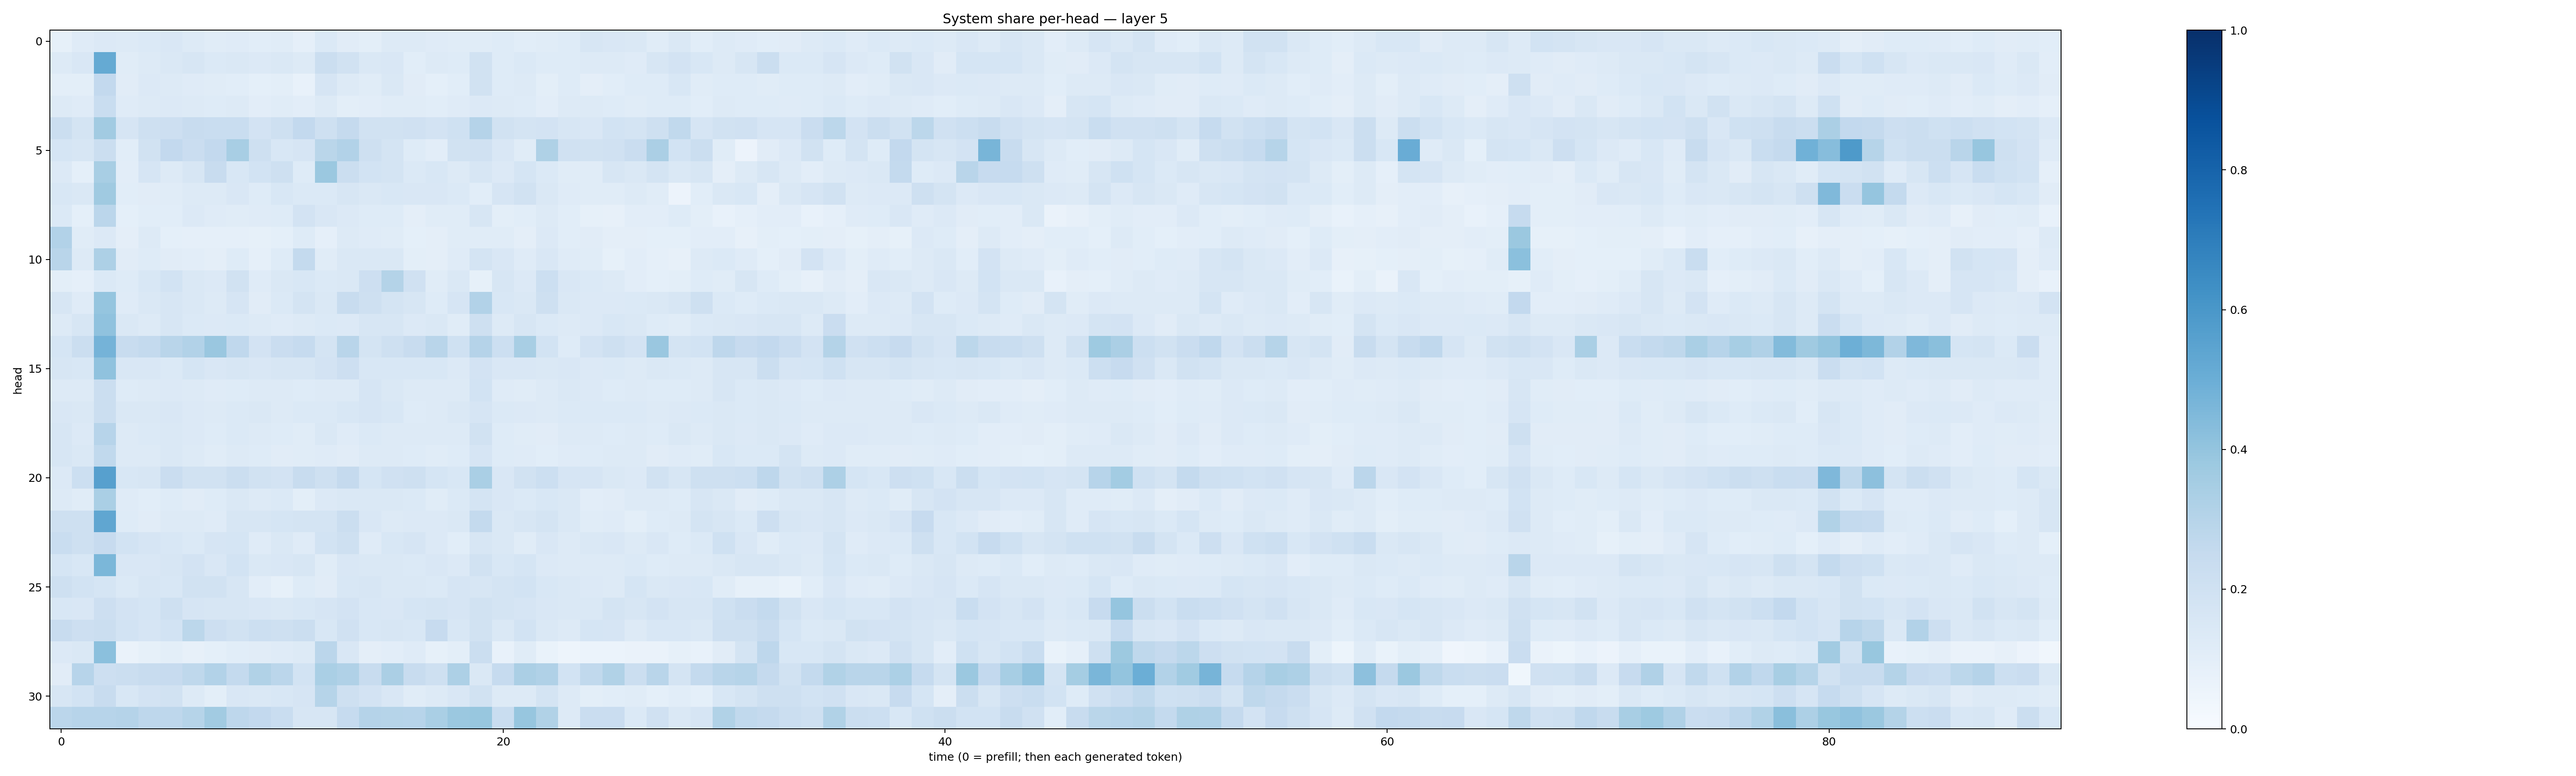

Source data for this figure (header and first rows):
0.08545908, 0.12071046, 0.13412179, 0.12925555, 0.13768741, 0.1486442, 0.12571739, 0.11669041, 0.118607655, 0.1057467, 0.11484595, 0.08842155, 0.14022596, 0.11211462, 0.09925376, 0.12646948, 0.12833466, 0.118097425, 0.11381191, 0.1141179, 0.12471933, 0.10852066, 0.11708859, 0.12435399
0.1278, 0.1488, 0.5163, 0.1152, 0.1294, 0.1432, 0.1592, 0.1368, 0.1448, 0.1362, 0.145, 0.1316, 0.2201, 0.192, 0.1484, 0.1485, 0.1086, 0.1317, 0.1227, 0.1945, 0.1216, 0.1391, 0.1229, 0.1237
0.1011, 0.101, 0.2583, 0.1129, 0.1347, 0.131, 0.121, 0.1133, 0.1059, 0.09369, 0.09809, 0.0724, 0.1676, 0.1291, 0.117, 0.1463, 0.1109, 0.09256, 0.1085, 0.1947, 0.1241, 0.1301, 0.09901, 0.1212
0.1295, 0.1197, 0.2324, 0.1197, 0.1281, 0.1361, 0.1264, 0.1246, 0.1257, 0.1022, 0.1149, 0.1046, 0.1267, 0.09924, 0.1023, 0.1152, 0.1133, 0.1064, 0.118, 0.1362, 0.1259, 0.1239, 0.1032, 0.1254
0.2254, 0.1797, 0.363, 0.1667, 0.2051, 0.2124, 0.2387, 0.2316, 0.2319, 0.1813, 0.2072, 0.2597, 0.2059, 0.2513, 0.1928, 0.1949, 0.1983, 0.1819, 0.2002, 0.3037, 0.1918, 0.1722, 0.1817, 0.1637
0.1703, 0.1595, 0.2195, 0.1086, 0.1894, 0.2582, 0.2294, 0.2581, 0.3405, 0.207, 0.1532, 0.1648, 0.2887, 0.3089, 0.2051, 0.1761, 0.1247, 0.1048, 0.1919, 0.1962, 0.149, 0.1141, 0.3241, 0.1959
0.1356, 0.09293, 0.3417, 0.1045, 0.1677, 0.1261, 0.1632, 0.2417, 0.1529, 0.1851, 0.2087, 0.1227, 0.3792, 0.224, 0.1843, 0.174, 0.1402, 0.1533, 0.1255, 0.1626, 0.1351, 0.1709, 0.1387, 0.1139
0.1524, 0.1416, 0.3711, 0.1078, 0.1117, 0.115, 0.1268, 0.1287, 0.1499, 0.1222, 0.1559, 0.1389, 0.1388, 0.1619, 0.1481, 0.154, 0.151, 0.1497, 0.1379, 0.107, 0.1677, 0.188, 0.1479, 0.1197
0.1382, 0.09239, 0.2821, 0.09172, 0.1066, 0.1089, 0.1362, 0.1182, 0.1163, 0.1181, 0.1219, 0.1806, 0.1518, 0.1329, 0.1213, 0.1249, 0.09705, 0.1162, 0.1147, 0.164, 0.1006, 0.1083, 0.1261, 0.106
0.309, 0.1151, 0.1349, 0.09489, 0.1279, 0.09272, 0.08929, 0.08731, 0.08975, 0.08579, 0.09075, 0.1237, 0.08884, 0.1275, 0.1193, 0.1158, 0.09257, 0.09566, 0.1141, 0.1138, 0.1142, 0.09447, 0.1352, 0.1058
0.2894, 0.1268, 0.3258, 0.1118, 0.1225, 0.111, 0.1016, 0.09445, 0.1221, 0.08743, 0.1244, 0.2546, 0.1144, 0.1477, 0.1467, 0.1482, 0.1004, 0.09624, 0.1207, 0.1785, 0.1506, 0.1204, 0.152, 0.1206
0.1012, 0.0881, 0.14, 0.1233, 0.156, 0.1847, 0.1424, 0.1362, 0.1899, 0.1185, 0.1461, 0.1546, 0.1399, 0.1446, 0.2123, 0.3053, 0.1954, 0.1169, 0.1481, 0.08283, 0.1632, 0.1364, 0.2179, 0.1495
0.1587, 0.1172, 0.3983, 0.1182, 0.1423, 0.1602, 0.1479, 0.1314, 0.1672, 0.1129, 0.1403, 0.1744, 0.1414, 0.2356, 0.2066, 0.1764, 0.1563, 0.1242, 0.1656, 0.3094, 0.1538, 0.1413, 0.2092, 0.148
0.1324, 0.1585, 0.4087, 0.1429, 0.1313, 0.158, 0.14, 0.1361, 0.138, 0.129, 0.1172, 0.1271, 0.1394, 0.1359, 0.1564, 0.1636, 0.1335, 0.1482, 0.1153, 0.2075, 0.1278, 0.1592, 0.1369, 0.1301
0.171, 0.2245, 0.476, 0.2371, 0.2574, 0.2893, 0.3113, 0.3865, 0.2672, 0.183, 0.2287, 0.2488, 0.1771, 0.2915, 0.1782, 0.2081, 0.2366, 0.2916, 0.2015, 0.3044, 0.2166, 0.34, 0.1846, 0.1233
0.1596, 0.1549, 0.4089, 0.1505, 0.1491, 0.1394, 0.1682, 0.1511, 0.1579, 0.1512, 0.1602, 0.1578, 0.1828, 0.2131, 0.1548, 0.1536, 0.1531, 0.1561, 0.1354, 0.1803, 0.1496, 0.1509, 0.1423, 0.1521
0.1313, 0.1275, 0.223, 0.1222, 0.1278, 0.1355, 0.1304, 0.1211, 0.1249, 0.1287, 0.1258, 0.1241, 0.1315, 0.1275, 0.166, 0.148, 0.1268, 0.1276, 0.1296, 0.1872, 0.1208, 0.1151, 0.1264, 0.1458
0.1501, 0.1464, 0.2251, 0.1416, 0.1446, 0.1511, 0.1337, 0.1324, 0.1399, 0.1412, 0.1301, 0.1381, 0.1402, 0.1543, 0.1642, 0.1559, 0.1248, 0.1297, 0.1452, 0.1678, 0.1383, 0.1352, 0.1283, 0.138
0.1578, 0.1335, 0.2965, 0.1282, 0.1374, 0.1477, 0.1347, 0.1212, 0.1379, 0.1313, 0.1248, 0.1171, 0.1418, 0.1192, 0.1372, 0.1323, 0.127, 0.1292, 0.1279, 0.1882, 0.1242, 0.1167, 0.1122, 0.1255
0.1575, 0.1431, 0.2628, 0.1322, 0.1272, 0.1429, 0.1262, 0.1147, 0.1304, 0.1214, 0.1132, 0.1152, 0.1172, 0.1103, 0.1257, 0.1279, 0.1214, 0.1171, 0.1241, 0.168, 0.1221, 0.1186, 0.1066, 0.1205
0.134, 0.2186, 0.5598, 0.1532, 0.1579, 0.2283, 0.1905, 0.1937, 0.2226, 0.1899, 0.1836, 0.2406, 0.2058, 0.2527, 0.1696, 0.196, 0.2078, 0.1682, 0.1542, 0.3371, 0.1492, 0.1908, 0.2153, 0.1651
0.1271, 0.116, 0.3365, 0.118, 0.1088, 0.1225, 0.1115, 0.1214, 0.1466, 0.1307, 0.1384, 0.09963, 0.1344, 0.1423, 0.1449, 0.1455, 0.1392, 0.1159, 0.1396, 0.1724, 0.1505, 0.1405, 0.1562, 0.1471
0.2069, 0.2076, 0.5336, 0.1242, 0.112, 0.1323, 0.1251, 0.1207, 0.157, 0.1601, 0.1701, 0.1783, 0.1768, 0.2258, 0.1523, 0.1312, 0.1341, 0.1348, 0.1446, 0.2543, 0.1449, 0.1637, 0.1732, 0.1467
0.2315, 0.2069, 0.2441, 0.1871, 0.1643, 0.1543, 0.1391, 0.166, 0.1683, 0.1181, 0.1428, 0.1178, 0.1855, 0.2056, 0.1205, 0.153, 0.1649, 0.1338, 0.1092, 0.1578, 0.1424, 0.1138, 0.1502, 0.1272
0.1696, 0.1547, 0.4578, 0.1513, 0.1518, 0.157, 0.1834, 0.1511, 0.1871, 0.1482, 0.1501, 0.1622, 0.1159, 0.15, 0.1409, 0.1451, 0.1377, 0.1502, 0.1347, 0.1881, 0.1544, 0.169, 0.1367, 0.1304
0.2099, 0.1844, 0.1716, 0.14, 0.1639, 0.1544, 0.1943, 0.1952, 0.1588, 0.1019, 0.08257, 0.1222, 0.1117, 0.1534, 0.1594, 0.1453, 0.1428, 0.1379, 0.1656, 0.1639, 0.1783, 0.1838, 0.1541, 0.1424
0.1529, 0.1498, 0.2111, 0.1826, 0.1697, 0.208, 0.1671, 0.1608, 0.1582, 0.1514, 0.145, 0.1559, 0.1667, 0.1798, 0.1525, 0.15, 0.1708, 0.173, 0.1669, 0.1902, 0.1729, 0.1664, 0.1514, 0.1453
0.2352, 0.212, 0.2208, 0.1854, 0.1674, 0.1839, 0.28, 0.2132, 0.1923, 0.2172, 0.2085, 0.2246, 0.1553, 0.1975, 0.1525, 0.1565, 0.1554, 0.2452, 0.1544, 0.1909, 0.1476, 0.1844, 0.1436, 0.1321
0.1351, 0.147, 0.4196, 0.06538, 0.08338, 0.1013, 0.08191, 0.09065, 0.1091, 0.1125, 0.1192, 0.1321, 0.2813, 0.1494, 0.09529, 0.1032, 0.1193, 0.08441, 0.09925, 0.2206, 0.07247, 0.1169, 0.06923, 0.04863
0.1094, 0.2967, 0.2142, 0.2197, 0.2363, 0.2439, 0.2705, 0.3092, 0.2572, 0.3141, 0.2822, 0.1867, 0.3363, 0.3188, 0.2385, 0.3341, 0.2348, 0.2106, 0.3279, 0.1436, 0.2471, 0.3334, 0.3184, 0.1853
0.162, 0.1867, 0.2408, 0.1551, 0.1813, 0.191, 0.1314, 0.09884, 0.152, 0.1438, 0.1561, 0.1669, 0.3001, 0.2099, 0.1806, 0.15, 0.1167, 0.1267, 0.1515, 0.192, 0.1315, 0.1322, 0.1779, 0.1322
0.2847, 0.2945, 0.2932, 0.3038, 0.2738, 0.2771, 0.2984, 0.3609, 0.2772, 0.2585, 0.2314, 0.1585, 0.1618, 0.2476, 0.3044, 0.2982, 0.2957, 0.3362, 0.3822, 0.389, 0.2305, 0.3942, 0.3141, 0.1316
